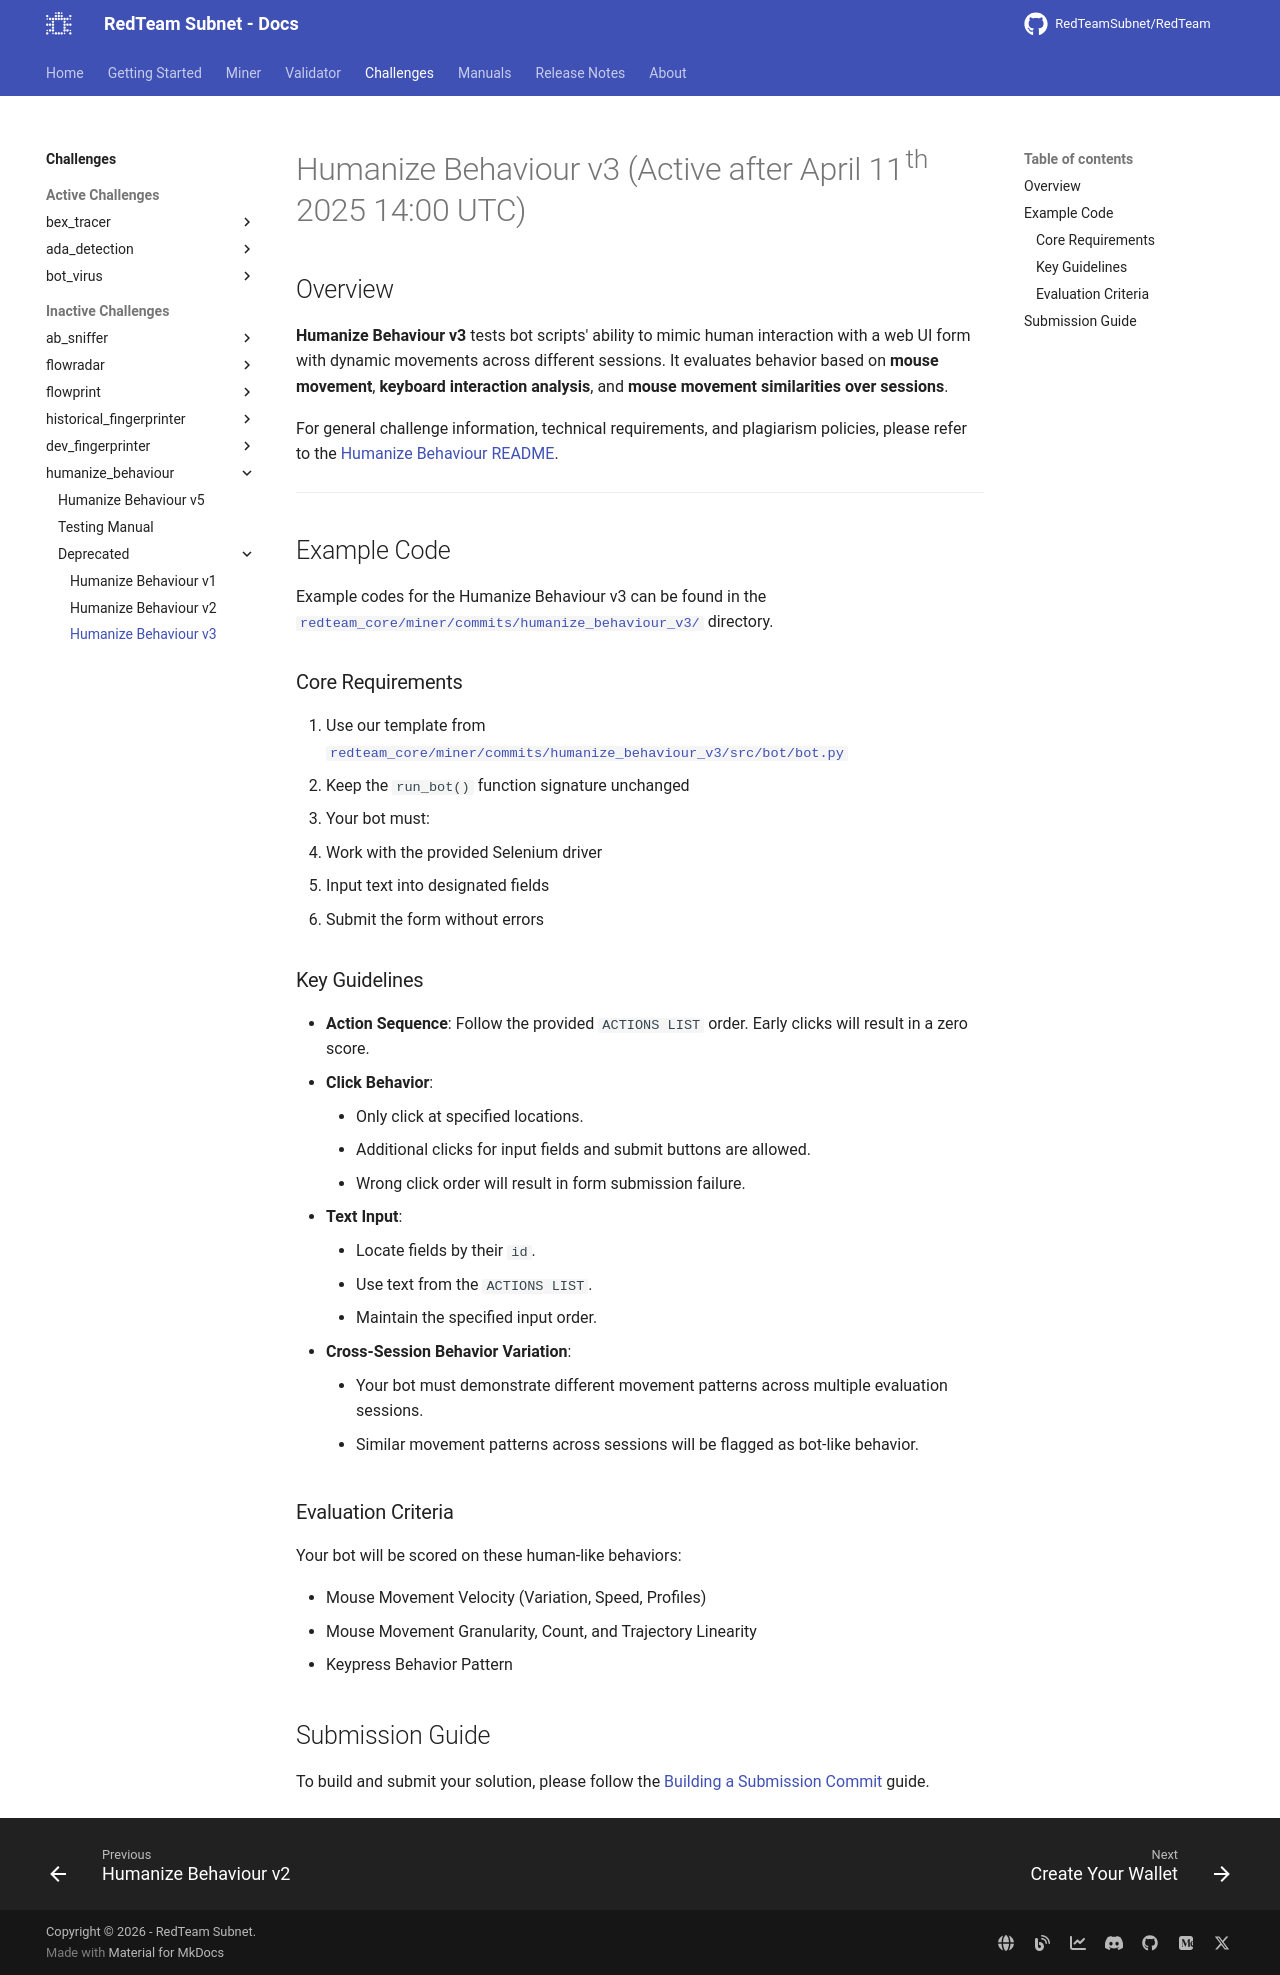

repository: RedTeamSubnet/RedTeam · page: 4.11/challenges/humanize_behaviour/deprecated/v3/index.html · generator: mkdocs

---
title: Humanize Behaviour v3
---

# Humanize Behaviour v3 (Active after April 11th 2025 14:00 UTC)

## Overview

**Humanize Behaviour v3** tests bot scripts' ability to mimic human interaction with a web UI form with dynamic movements across different sessions. It evaluates behavior based on **mouse movement**, **keyboard interaction analysis**, and **mouse movement similarities over sessions**.

For general challenge information, technical requirements, and plagiarism policies, please refer to the [Humanize Behaviour README](../README.md).

---

## Example Code

Example codes for the Humanize Behaviour v3 can be found in the [`redteam_core/miner/commits/humanize_behaviour_v3/`](https://github.com/RedTeamSubnet/RedTeam/blob/main/redteam_core/miner/commits/humanize_behaviour_v3/) directory.

### Core Requirements

1. Use our template from [`redteam_core/miner/commits/humanize_behaviour_v3/src/bot/bot.py`](https://github.com/RedTeamSubnet/RedTeam/blob/main/redteam_core/miner/commits/humanize_behaviour_v3/src/bot/bot.py)
2. Keep the `run_bot()` function signature unchanged
3. Your bot must:
   - Work with the provided Selenium driver
   - Input text into designated fields
   - Submit the form without errors

### Key Guidelines

- **Action Sequence**: Follow the provided `ACTIONS LIST` order. Early clicks will result in a zero score.
- **Click Behavior**:
    - Only click at specified locations.
    - Additional clicks for input fields and submit buttons are allowed.
    - Wrong click order will result in form submission failure.
- **Text Input**:
    - Locate fields by their `id`.
    - Use text from the `ACTIONS LIST`.
    - Maintain the specified input order.
- **Cross-Session Behavior Variation**:
    - Your bot must demonstrate different movement patterns across multiple evaluation sessions.
    - Similar movement patterns across sessions will be flagged as bot-like behavior.

### Evaluation Criteria

Your bot will be scored on these human-like behaviors:

- Mouse Movement Velocity (Variation, Speed, Profiles)
- Mouse Movement Granularity, Count, and Trajectory Linearity
- Keypress Behavior Pattern

## Submission Guide

To build and submit your solution, please follow the [Building a Submission Commit](../../../miner/workflow/3.build-and-publish.md) guide.
